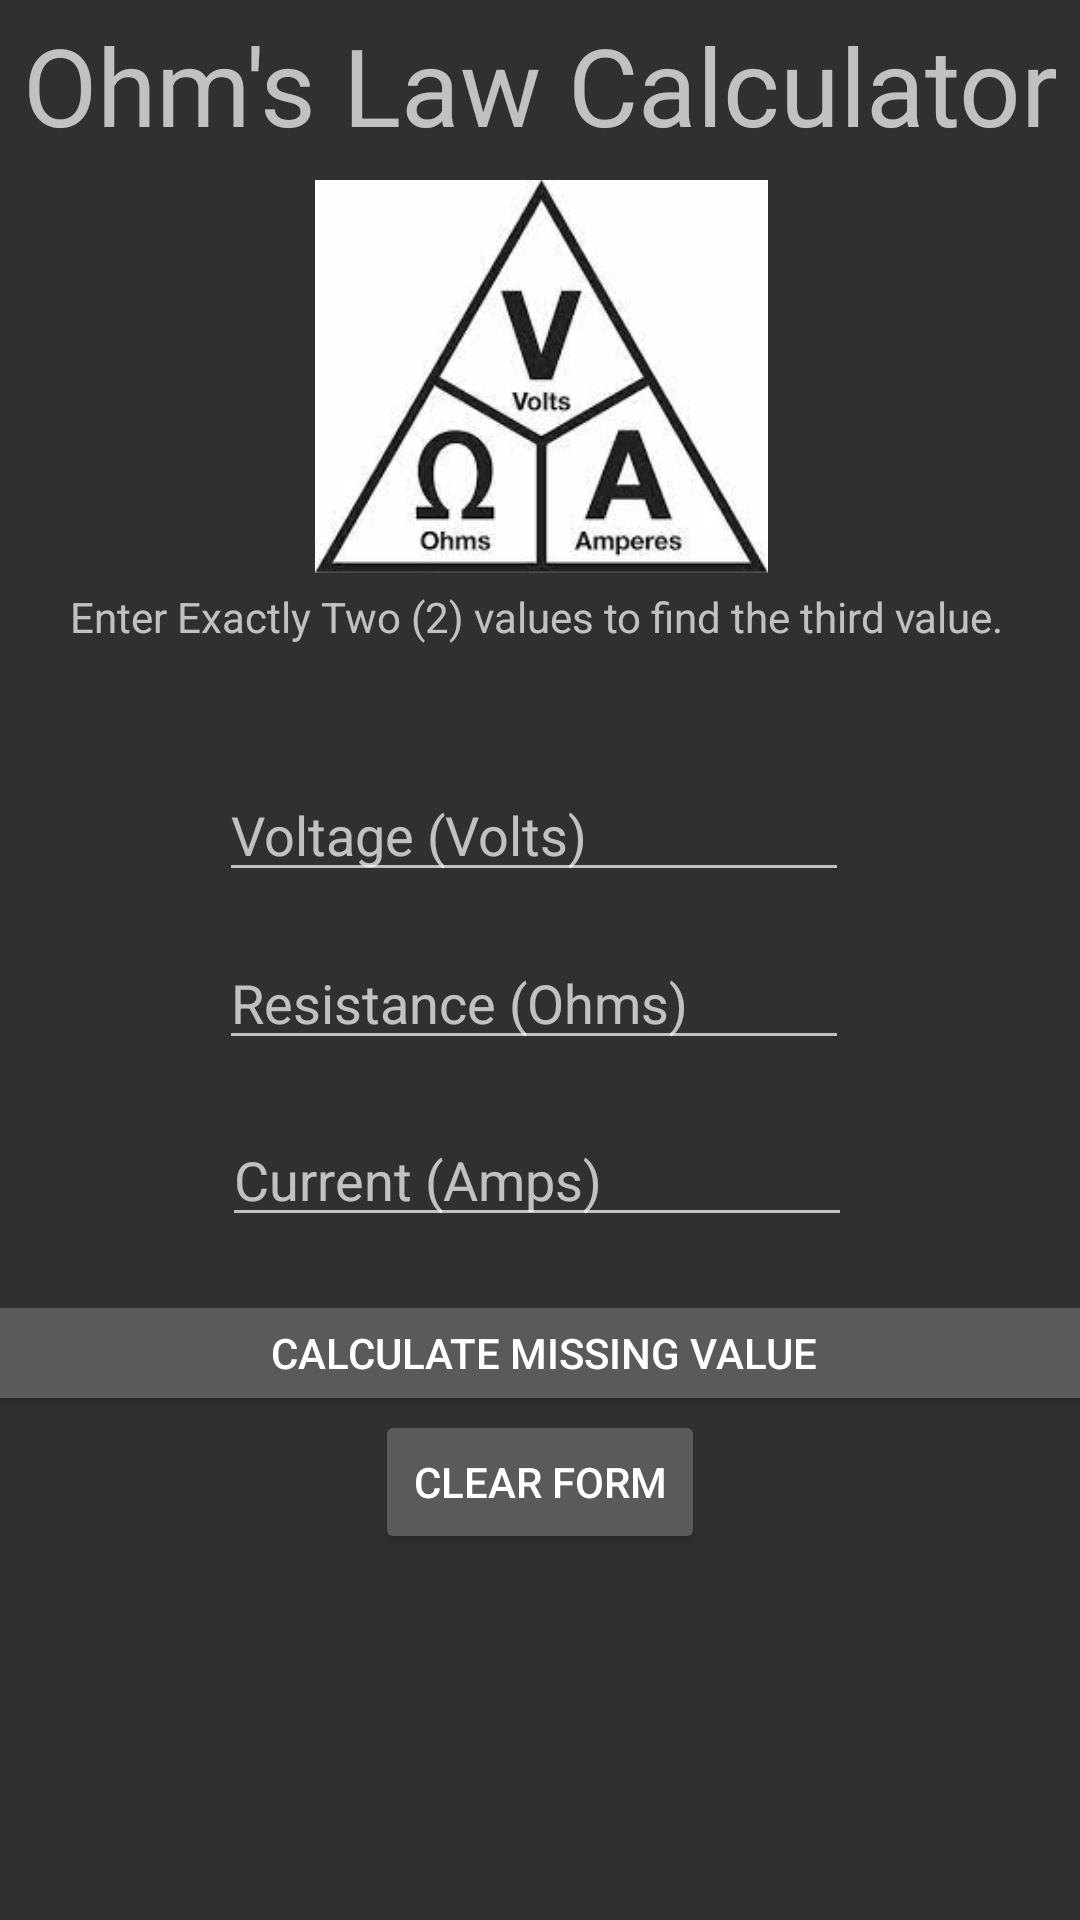

Reconstruct the res/layout file that produces this screen, plus the resources it refers to.
<!-- AndroidManifest.xml: application theme Theme.OhmsLawCalculator -->
<!-- res/layout/activity_ohms_law.xml -->
<?xml version="1.0" encoding="utf-8"?>
<androidx.constraintlayout.widget.ConstraintLayout xmlns:android="http://schemas.android.com/apk/res/android"
    xmlns:app="http://schemas.android.com/apk/res-auto"
    xmlns:tools="http://schemas.android.com/tools"
    android:layout_width="match_parent"
    android:layout_height="match_parent"
    tools:context=".OhmsLaw">

    <TextView
        android:id="@+id/txtOhmTitle"
        android:layout_width="wrap_content"
        android:layout_height="wrap_content"
        android:layout_marginTop="4dp"
        android:text="Ohm's Law Calculator"
        android:textSize="36sp"
        app:layout_constraintEnd_toEndOf="parent"
        app:layout_constraintHorizontal_bias="0.533"
        app:layout_constraintStart_toStartOf="parent"
        app:layout_constraintTop_toTopOf="parent" />

    <EditText
        android:id="@+id/txtOhmsResistance"
        android:layout_width="wrap_content"
        android:layout_height="wrap_content"
        android:layout_marginTop="312dp"
        android:ems="10"
        android:hint="@string/txtOhm"
        android:inputType="numberDecimal"
        app:layout_constraintEnd_toEndOf="parent"
        app:layout_constraintHorizontal_bias="0.486"
        app:layout_constraintStart_toStartOf="parent"
        app:layout_constraintTop_toTopOf="parent" />

    <Button
        android:id="@+id/btnOhmCalculate"
        android:layout_width="409dp"
        android:layout_height="42dp"
        android:layout_marginTop="430dp"
        android:text="@string/btnCalculate"
        app:layout_constraintEnd_toEndOf="parent"
        app:layout_constraintHorizontal_bias="0.482"
        app:layout_constraintStart_toStartOf="parent"
        app:layout_constraintTop_toTopOf="parent" />

    <EditText
        android:id="@+id/txtOhmsVoltage"
        android:layout_width="wrap_content"
        android:layout_height="wrap_content"
        android:layout_marginTop="256dp"
        android:ems="10"
        android:hint="@string/txtVolts"
        android:inputType="numberDecimal"
        app:layout_constraintEnd_toEndOf="parent"
        app:layout_constraintHorizontal_bias="0.486"
        app:layout_constraintStart_toStartOf="parent"
        app:layout_constraintTop_toTopOf="parent" />

    <EditText
        android:id="@+id/txtOhmsCurrent"
        android:layout_width="wrap_content"
        android:layout_height="wrap_content"
        android:layout_marginTop="367dp"
        android:ems="10"
        android:hint="@string/txtAmp"
        android:inputType="numberDecimal"
        app:layout_constraintBottom_toBottomOf="parent"
        app:layout_constraintEnd_toEndOf="parent"
        app:layout_constraintHorizontal_bias="0.493"
        app:layout_constraintStart_toStartOf="parent"
        app:layout_constraintTop_toTopOf="parent"
        app:layout_constraintVertical_bias="0.017" />

    <ImageView
        android:id="@+id/imageView"
        android:layout_width="157dp"
        android:layout_height="131dp"
        android:layout_marginTop="60dp"
        android:contentDescription="@string/txtOhmDescription"
        app:layout_constraintEnd_toEndOf="parent"
        app:layout_constraintHorizontal_bias="0.502"
        app:layout_constraintStart_toStartOf="parent"
        app:layout_constraintTop_toTopOf="parent"
        app:srcCompat="@drawable/ohms" />

    <TextView
        android:id="@+id/txtOhmInstructions"
        android:layout_width="409dp"
        android:layout_height="wrap_content"
        android:layout_marginTop="196dp"
        android:text="@string/txtInstructions"
        android:textAlignment="center"
        app:layout_constraintEnd_toEndOf="parent"
        app:layout_constraintStart_toStartOf="parent"
        app:layout_constraintTop_toTopOf="parent" />

    <Button
        android:id="@+id/btnOhmsClear"
        android:layout_width="110dp"
        android:layout_height="wrap_content"
        android:layout_marginTop="470dp"
        android:text="@string/btnClear"
        app:layout_constraintEnd_toEndOf="parent"
        app:layout_constraintStart_toStartOf="parent"
        app:layout_constraintTop_toTopOf="parent" />
</androidx.constraintlayout.widget.ConstraintLayout>
<!-- resources referenced by this layout -->
<resources>
  <!-- drawable ohms: jpg bitmap (drawable-v24, 7529 bytes) -->
  <string name="btnCalculate">Calculate Missing Value</string>
  <string name="btnClear">Clear Form</string>
  <string name="txtAmp">Current (Amps)</string>
  <string name="txtInstructions">"Enter Exactly Two (2) values to find the third value. "</string>
  <string name="txtOhm">Resistance (Ohms)</string>
  <string name="txtOhmDescription">Ohms law Triangle</string>
  <string name="txtVolts">Voltage (Volts)</string>
  <style name="Theme.OhmsLawCalculator" parent="Theme.AppCompat">
          
          <item name="colorPrimary">@color/purple_500</item>
          <item name="colorPrimaryVariant">@color/purple_700</item>
          <item name="colorOnPrimary">@color/white</item>
          
          <item name="colorSecondary">@color/teal_200</item>
          <item name="colorSecondaryVariant">@color/teal_700</item>
          <item name="colorOnSecondary">@color/black</item>
          
          <item name="android:statusBarColor" tools:targetApi="l">?attr/colorPrimaryVariant</item>
          
      </style>
  <!-- not gathered from this repository: default colours our renderer supplied (Android Studio template values) -->
  <color name="purple_500">#FF6200EE</color>
  <color name="purple_700">#FF3700B3</color>
  <color name="teal_200">#FF03DAC5</color>
  <color name="teal_700">#FF018786</color>
  <color name="black">#FF000000</color>
  <color name="white">#FFFFFFFF</color>
</resources>
